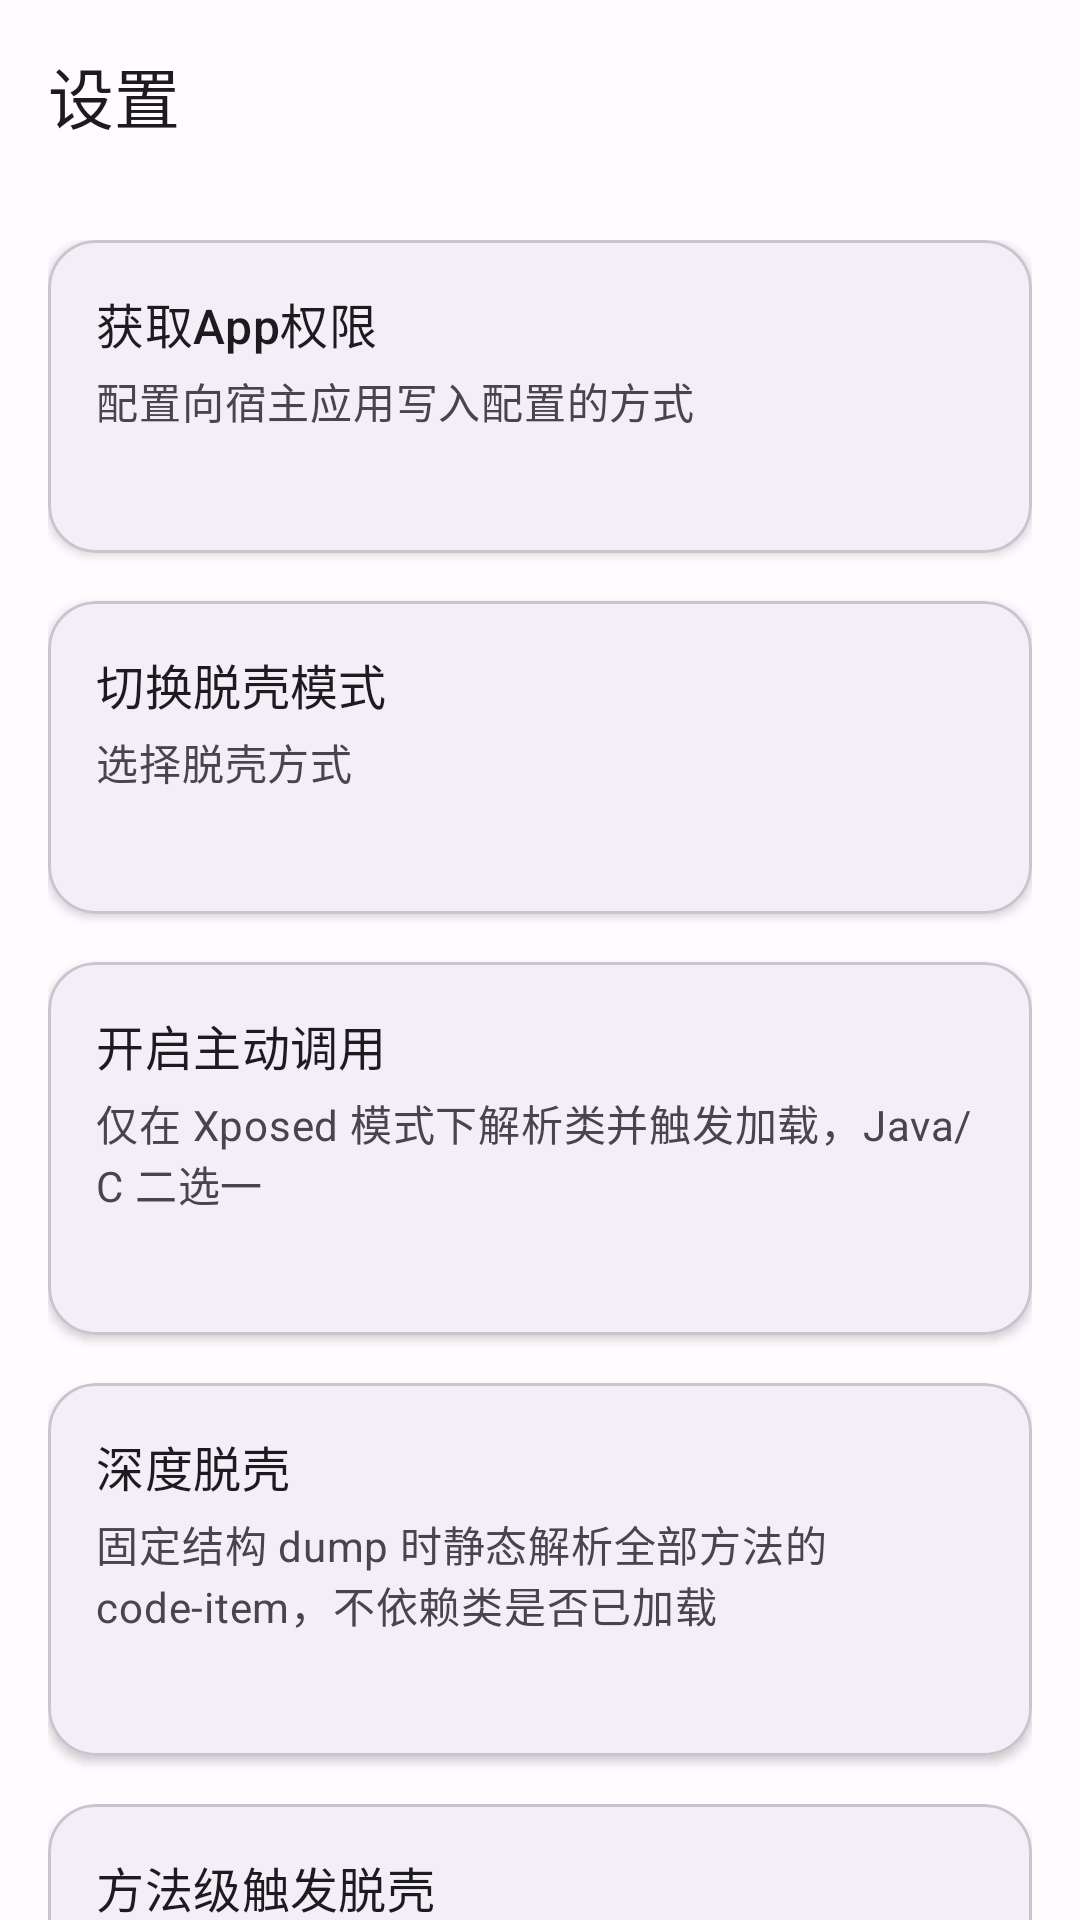

Layout XML and referenced resources for this Android screen:
<!-- AndroidManifest.xml: application theme Theme.CDumpDex -->
<!-- res/layout/fragment_settings.xml -->
<?xml version="1.0" encoding="utf-8"?>
<LinearLayout xmlns:android="http://schemas.android.com/apk/res/android"
    xmlns:app="http://schemas.android.com/apk/res-auto"
    android:layout_width="match_parent"
    android:layout_height="match_parent"
    android:orientation="vertical"
    android:fitsSystemWindows="true">

    <com.google.android.material.appbar.AppBarLayout
        android:layout_width="match_parent"
        android:layout_height="wrap_content">

        <com.google.android.material.appbar.MaterialToolbar
            android:id="@+id/toolbar"
            android:layout_width="match_parent"
            android:layout_height="?attr/actionBarSize"
            app:title="@string/nav_settings" />

    </com.google.android.material.appbar.AppBarLayout>

    <androidx.core.widget.NestedScrollView
        android:layout_width="match_parent"
        android:layout_height="match_parent">

        <LinearLayout
            android:layout_width="match_parent"
            android:layout_height="wrap_content"
            android:orientation="vertical"
            android:padding="16dp">

            
            <com.google.android.material.card.MaterialCardView
                android:id="@+id/card_permission"
                android:layout_width="match_parent"
                android:layout_height="wrap_content"
                android:layout_marginBottom="16dp"
                android:clickable="true"
                android:focusable="true"
                app:cardCornerRadius="16dp"
                app:cardElevation="2dp">

                <LinearLayout
                    android:layout_width="match_parent"
                    android:layout_height="wrap_content"
                    android:orientation="vertical"
                    android:padding="16dp">

                    <TextView
                        android:layout_width="wrap_content"
                        android:layout_height="wrap_content"
                        android:text="@string/settings_permission"
                        android:textAppearance="?attr/textAppearanceTitleMedium"
                        android:textColor="?attr/colorOnSurface" />

                    <TextView
                        android:layout_width="wrap_content"
                        android:layout_height="wrap_content"
                        android:layout_marginTop="4dp"
                        android:text="@string/settings_permission_desc"
                        android:textAppearance="?attr/textAppearanceBodyMedium"
                        android:textColor="?attr/colorOnSurfaceVariant" />

                    <TextView
                        android:id="@+id/tv_current_permission"
                        android:layout_width="wrap_content"
                        android:layout_height="wrap_content"
                        android:layout_marginTop="8dp"
                        android:textAppearance="?attr/textAppearanceLabelMedium"
                        android:textColor="?attr/colorPrimary" />

                </LinearLayout>

            </com.google.android.material.card.MaterialCardView>

            
            <com.google.android.material.card.MaterialCardView
                android:id="@+id/card_unshell_mode"
                android:layout_width="match_parent"
                android:layout_height="wrap_content"
                android:layout_marginBottom="16dp"
                android:clickable="true"
                android:focusable="true"
                app:cardCornerRadius="16dp"
                app:cardElevation="2dp">

                <LinearLayout
                    android:layout_width="match_parent"
                    android:layout_height="wrap_content"
                    android:orientation="vertical"
                    android:padding="16dp">

                    <TextView
                        android:layout_width="wrap_content"
                        android:layout_height="wrap_content"
                        android:text="@string/settings_unshell_mode"
                        android:textAppearance="?attr/textAppearanceTitleMedium"
                        android:textColor="?attr/colorOnSurface" />

                    <TextView
                        android:layout_width="wrap_content"
                        android:layout_height="wrap_content"
                        android:layout_marginTop="4dp"
                        android:text="@string/settings_unshell_mode_desc"
                        android:textAppearance="?attr/textAppearanceBodyMedium"
                        android:textColor="?attr/colorOnSurfaceVariant" />

                    <TextView
                        android:id="@+id/tv_current_mode"
                        android:layout_width="wrap_content"
                        android:layout_height="wrap_content"
                        android:layout_marginTop="8dp"
                        android:textAppearance="?attr/textAppearanceLabelMedium"
                        android:textColor="?attr/colorPrimary" />

                </LinearLayout>

            </com.google.android.material.card.MaterialCardView>

            
            <com.google.android.material.card.MaterialCardView
                android:id="@+id/card_active_load"
                android:layout_width="match_parent"
                android:layout_height="wrap_content"
                android:layout_marginBottom="16dp"
                android:clickable="true"
                android:focusable="true"
                app:cardCornerRadius="16dp"
                app:cardElevation="2dp">

                <LinearLayout
                    android:layout_width="match_parent"
                    android:layout_height="wrap_content"
                    android:orientation="vertical"
                    android:padding="16dp">

                    <TextView
                        android:layout_width="wrap_content"
                        android:layout_height="wrap_content"
                        android:text="@string/settings_active_load"
                        android:textAppearance="?attr/textAppearanceTitleMedium"
                        android:textColor="?attr/colorOnSurface" />

                    <TextView
                        android:layout_width="wrap_content"
                        android:layout_height="wrap_content"
                        android:layout_marginTop="4dp"
                        android:text="@string/settings_active_load_desc"
                        android:textAppearance="?attr/textAppearanceBodyMedium"
                        android:textColor="?attr/colorOnSurfaceVariant" />

                    <TextView
                        android:id="@+id/tv_current_active_load"
                        android:layout_width="wrap_content"
                        android:layout_height="wrap_content"
                        android:layout_marginTop="8dp"
                        android:textAppearance="?attr/textAppearanceLabelMedium"
                        android:textColor="?attr/colorPrimary" />

                </LinearLayout>

            </com.google.android.material.card.MaterialCardView>

            
            <com.google.android.material.card.MaterialCardView
                android:id="@+id/card_deep_unpack"
                android:layout_width="match_parent"
                android:layout_height="wrap_content"
                android:clickable="true"
                android:focusable="true"
                app:cardCornerRadius="16dp"
                app:cardElevation="2dp">

                <LinearLayout
                    android:layout_width="match_parent"
                    android:layout_height="wrap_content"
                    android:orientation="vertical"
                    android:padding="16dp">

                    <TextView
                        android:layout_width="wrap_content"
                        android:layout_height="wrap_content"
                        android:text="深度脱壳"
                        android:textAppearance="?attr/textAppearanceTitleMedium"
                        android:textColor="?attr/colorOnSurface" />

                    <TextView
                        android:layout_width="wrap_content"
                        android:layout_height="wrap_content"
                        android:layout_marginTop="4dp"
                        android:text="固定结构 dump 时静态解析全部方法的 code-item，不依赖类是否已加载"
                        android:textAppearance="?attr/textAppearanceBodyMedium"
                        android:textColor="?attr/colorOnSurfaceVariant" />

                    <TextView
                        android:id="@+id/tv_current_deep_unpack"
                        android:layout_width="wrap_content"
                        android:layout_height="wrap_content"
                        android:layout_marginTop="8dp"
                        android:textAppearance="?attr/textAppearanceLabelMedium"
                        android:textColor="?attr/colorPrimary" />

                </LinearLayout>

            </com.google.android.material.card.MaterialCardView>

            <com.google.android.material.card.MaterialCardView
                android:id="@+id/card_method_trigger"
                android:layout_width="match_parent"
                android:layout_height="wrap_content"
                android:layout_marginTop="16dp"
                android:clickable="true"
                android:focusable="true"
                app:cardCornerRadius="16dp"
                app:cardElevation="2dp">

                <LinearLayout
                    android:layout_width="match_parent"
                    android:layout_height="wrap_content"
                    android:orientation="vertical"
                    android:padding="16dp">

                    <TextView
                        android:layout_width="wrap_content"
                        android:layout_height="wrap_content"
                        android:text="方法级触发脱壳"
                        android:textAppearance="?attr/textAppearanceTitleMedium"
                        android:textColor="?attr/colorOnSurface" />

                    <TextView
                        android:layout_width="wrap_content"
                        android:layout_height="wrap_content"
                        android:layout_marginTop="4dp"
                        android:text="在严格限制和超时保护下调用候选方法，尝试触发运行时回填真实 code-item"
                        android:textAppearance="?attr/textAppearanceBodyMedium"
                        android:textColor="?attr/colorOnSurfaceVariant" />

                    <TextView
                        android:id="@+id/tv_current_method_trigger"
                        android:layout_width="wrap_content"
                        android:layout_height="wrap_content"
                        android:layout_marginTop="8dp"
                        android:textAppearance="?attr/textAppearanceLabelMedium"
                        android:textColor="?attr/colorPrimary" />

                </LinearLayout>
            </com.google.android.material.card.MaterialCardView>

        </LinearLayout>

    </androidx.core.widget.NestedScrollView>

</LinearLayout>
<!-- resources referenced by this layout -->
<resources>
  <string name="nav_settings">设置</string>
  <string name="settings_active_load">开启主动调用</string>
  <string name="settings_active_load_desc">仅在 Xposed 模式下解析类并触发加载，Java/C 二选一</string>
  <string name="settings_permission">获取App权限</string>
  <string name="settings_permission_desc">配置向宿主应用写入配置的方式</string>
  <string name="settings_unshell_mode">切换脱壳模式</string>
  <string name="settings_unshell_mode_desc">选择脱壳方式</string>
  <style name="Theme.CDumpDex" parent="Base.Theme.CDumpDex" />
  <style name="Base.Theme.CDumpDex" parent="Theme.Material3.DayNight.NoActionBar">
          
          <item name="colorPrimary">@color/md_theme_primary</item>
          <item name="colorOnPrimary">@color/md_theme_onPrimary</item>
          <item name="colorPrimaryContainer">@color/md_theme_primaryContainer</item>
          <item name="colorOnPrimaryContainer">@color/md_theme_onPrimaryContainer</item>
  
          
          <item name="colorSecondary">@color/md_theme_secondary</item>
          <item name="colorOnSecondary">@color/md_theme_onSecondary</item>
          <item name="colorSecondaryContainer">@color/md_theme_secondaryContainer</item>
          <item name="colorOnSecondaryContainer">@color/md_theme_onSecondaryContainer</item>
  
          
          <item name="colorTertiary">@color/md_theme_tertiary</item>
          <item name="colorOnTertiary">@color/md_theme_onTertiary</item>
          <item name="colorTertiaryContainer">@color/md_theme_tertiaryContainer</item>
          <item name="colorOnTertiaryContainer">@color/md_theme_onTertiaryContainer</item>
  
          
          <item name="colorError">@color/md_theme_error</item>
          <item name="colorOnError">@color/md_theme_onError</item>
          <item name="colorErrorContainer">@color/md_theme_errorContainer</item>
          <item name="colorOnErrorContainer">@color/md_theme_onErrorContainer</item>
  
          
          <item name="android:colorBackground">@color/md_theme_background</item>
          <item name="colorOnBackground">@color/md_theme_onBackground</item>
          <item name="colorSurface">@color/md_theme_surface</item>
          <item name="colorOnSurface">@color/md_theme_onSurface</item>
          <item name="colorSurfaceVariant">@color/md_theme_surfaceVariant</item>
          <item name="colorOnSurfaceVariant">@color/md_theme_onSurfaceVariant</item>
  
          
          <item name="colorOutline">@color/md_theme_outline</item>
  
          
          <item name="android:statusBarColor">@android:color/transparent</item>
          <item name="android:navigationBarColor">@android:color/transparent</item>
      </style>
  <color name="md_theme_primary">#6750A4</color>
  <color name="md_theme_onPrimary">#FFFFFF</color>
  <color name="md_theme_primaryContainer">#EADDFF</color>
  <color name="md_theme_onPrimaryContainer">#21005D</color>
  <color name="md_theme_secondary">#625B71</color>
  <color name="md_theme_onSecondary">#FFFFFF</color>
  <color name="md_theme_secondaryContainer">#E8DEF8</color>
  <color name="md_theme_onSecondaryContainer">#1D192B</color>
  <color name="md_theme_tertiary">#7D5260</color>
  <color name="md_theme_onTertiary">#FFFFFF</color>
  <color name="md_theme_tertiaryContainer">#FFD8E4</color>
  <color name="md_theme_onTertiaryContainer">#31111D</color>
  <color name="md_theme_error">#B3261E</color>
  <color name="md_theme_onError">#FFFFFF</color>
  <color name="md_theme_errorContainer">#F9DEDC</color>
  <color name="md_theme_onErrorContainer">#410E0B</color>
  <color name="md_theme_background">#FFFBFE</color>
  <color name="md_theme_onBackground">#1C1B1F</color>
  <color name="md_theme_surface">#FFFBFE</color>
  <color name="md_theme_onSurface">#1C1B1F</color>
  <color name="md_theme_surfaceVariant">#E7E0EC</color>
  <color name="md_theme_onSurfaceVariant">#49454F</color>
  <color name="md_theme_outline">#79747E</color>
</resources>
